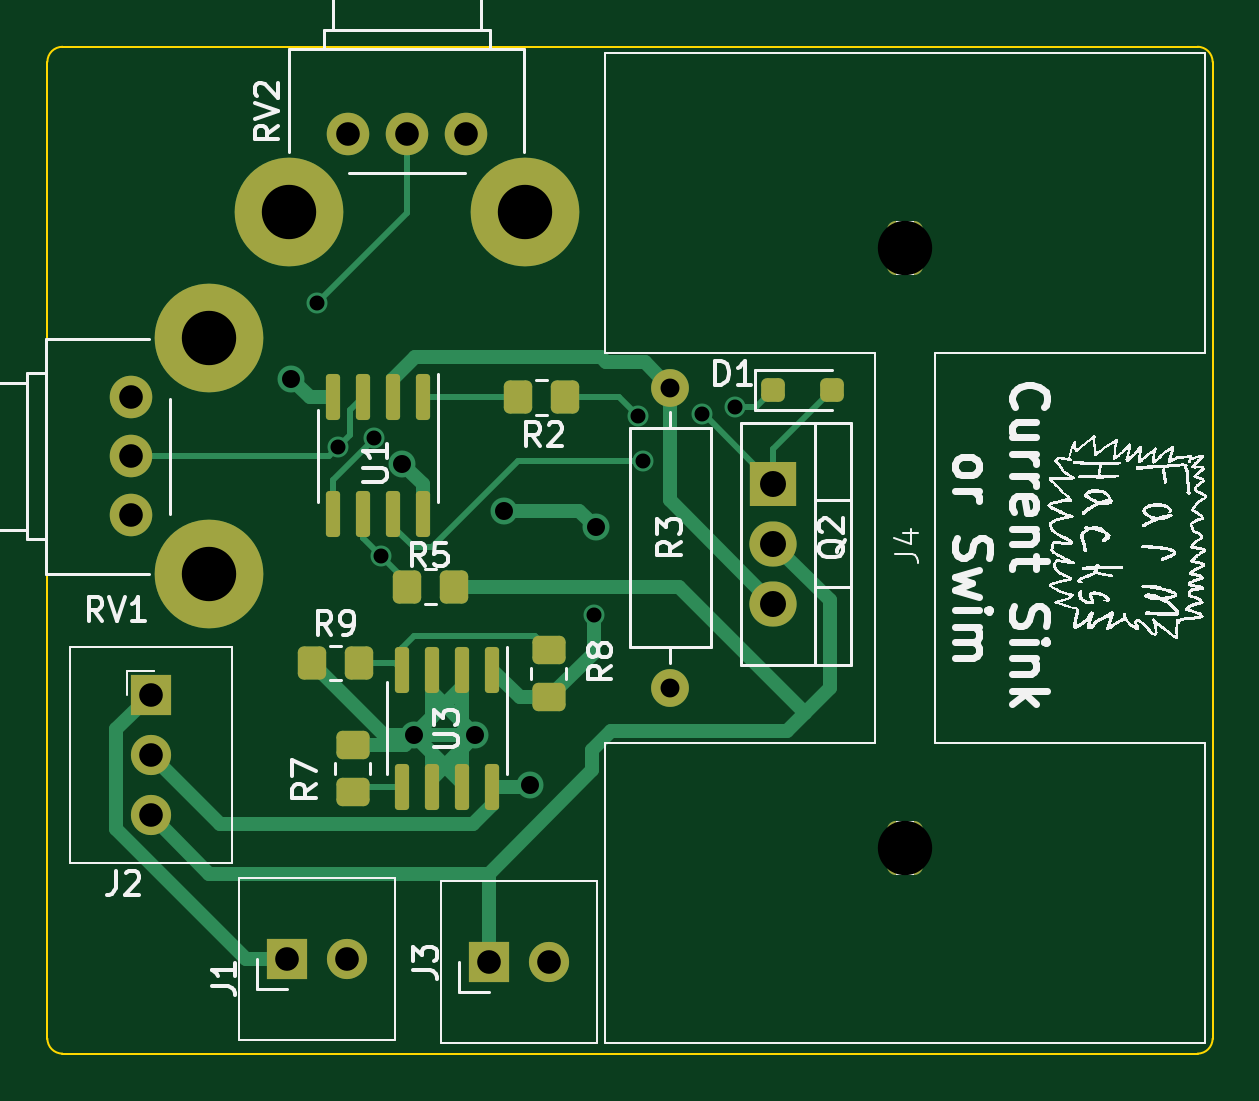
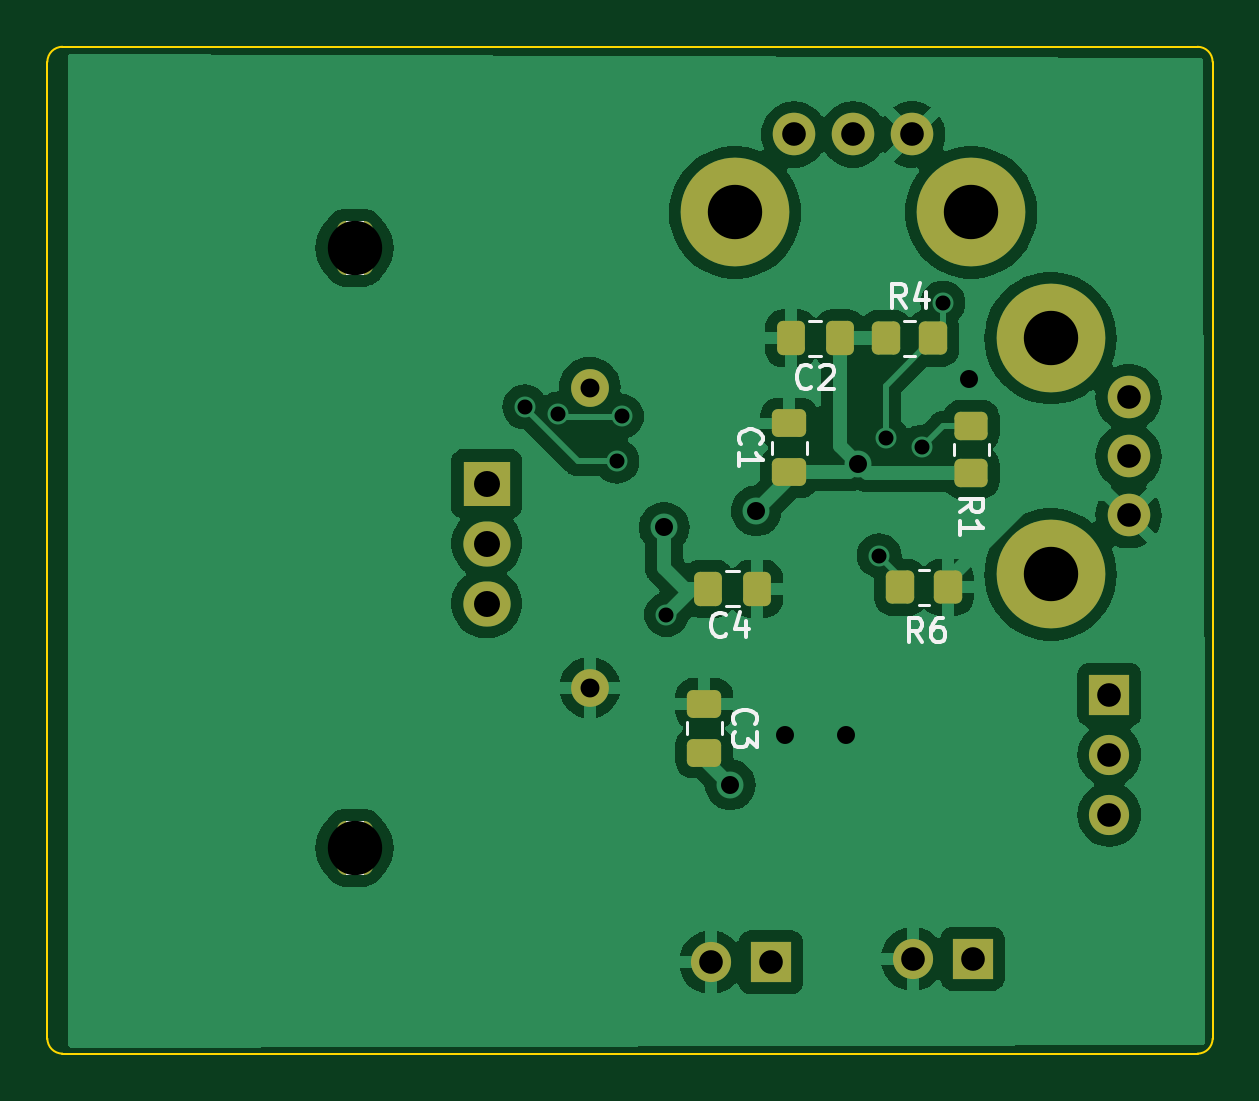
Circuit board: 9 layer files. Board 49.3 x 42.6 mm.
- bottom_copper: current_sink_swim-B_Cu.gbr (74043 bytes)
- bottom_mask: current_sink_swim-B_Mask.gbr (3149 bytes)
- bottom_silk: current_sink_swim-B_Silkscreen.gbr (11640 bytes)
- outline: current_sink_swim-Edge_Cuts.gbr (988 bytes)
- top_copper: current_sink_swim-F_Cu.gbr (12132 bytes)
- top_mask: current_sink_swim-F_Mask.gbr (3526 bytes)
- top_silk: current_sink_swim-F_Silkscreen.gbr (128435 bytes)
- drill: current_sink_swim-NPTH.drl (382 bytes)
- drill: current_sink_swim-PTH.drl (1171 bytes)

=== bottom_copper: current_sink_swim-B_Cu.gbr (74043 bytes, source omitted) ===
=== bottom_mask: current_sink_swim-B_Mask.gbr (3149 bytes, source withheld) ===
=== bottom_silk: current_sink_swim-B_Silkscreen.gbr (11640 bytes, source omitted) ===
=== outline: current_sink_swim-Edge_Cuts.gbr ===
%TF.GenerationSoftware,KiCad,Pcbnew,7.0.6*%
%TF.CreationDate,2023-07-30T21:01:10-06:00*%
%TF.ProjectId,current_sink_swim,63757272-656e-4745-9f73-696e6b5f7377,rev?*%
%TF.SameCoordinates,Original*%
%TF.FileFunction,Profile,NP*%
%FSLAX46Y46*%
G04 Gerber Fmt 4.6, Leading zero omitted, Abs format (unit mm)*
G04 Created by KiCad (PCBNEW 7.0.6) date 2023-07-30 21:01:10*
%MOMM*%
%LPD*%
G01*
G04 APERTURE LIST*
%TA.AperFunction,Profile*%
%ADD10C,0.100000*%
%TD*%
G04 APERTURE END LIST*
D10*
X155473400Y-71577200D02*
X107416600Y-71577200D01*
X156108400Y-29591000D02*
X156108400Y-70942200D01*
X107416600Y-28956000D02*
X155473400Y-28956000D01*
X106781600Y-70942200D02*
X106781600Y-29591000D01*
X106781600Y-70942200D02*
G75*
G03*
X107416600Y-71577200I635000J0D01*
G01*
X107416600Y-28956000D02*
G75*
G03*
X106781600Y-29591000I0J-635000D01*
G01*
X156108400Y-29591000D02*
G75*
G03*
X155473400Y-28956000I-635000J0D01*
G01*
X155473400Y-71577200D02*
G75*
G03*
X156108400Y-70942200I0J635000D01*
G01*
M02*

=== top_copper: current_sink_swim-F_Cu.gbr (12132 bytes, source omitted) ===
=== top_mask: current_sink_swim-F_Mask.gbr ===
%TF.GenerationSoftware,KiCad,Pcbnew,7.0.6*%
%TF.CreationDate,2023-07-30T21:01:10-06:00*%
%TF.ProjectId,current_sink_swim,63757272-656e-4745-9f73-696e6b5f7377,rev?*%
%TF.SameCoordinates,Original*%
%TF.FileFunction,Soldermask,Top*%
%TF.FilePolarity,Negative*%
%FSLAX46Y46*%
G04 Gerber Fmt 4.6, Leading zero omitted, Abs format (unit mm)*
G04 Created by KiCad (PCBNEW 7.0.6) date 2023-07-30 21:01:10*
%MOMM*%
%LPD*%
G01*
G04 APERTURE LIST*
G04 Aperture macros list*
%AMRoundRect*
0 Rectangle with rounded corners*
0 $1 Rounding radius*
0 $2 $3 $4 $5 $6 $7 $8 $9 X,Y pos of 4 corners*
0 Add a 4 corners polygon primitive as box body*
4,1,4,$2,$3,$4,$5,$6,$7,$8,$9,$2,$3,0*
0 Add four circle primitives for the rounded corners*
1,1,$1+$1,$2,$3*
1,1,$1+$1,$4,$5*
1,1,$1+$1,$6,$7*
1,1,$1+$1,$8,$9*
0 Add four rect primitives between the rounded corners*
20,1,$1+$1,$2,$3,$4,$5,0*
20,1,$1+$1,$4,$5,$6,$7,0*
20,1,$1+$1,$6,$7,$8,$9,0*
20,1,$1+$1,$8,$9,$2,$3,0*%
G04 Aperture macros list end*
%ADD10RoundRect,0.250000X-0.350000X-0.450000X0.350000X-0.450000X0.350000X0.450000X-0.350000X0.450000X0*%
%ADD11O,1.600000X1.600000*%
%ADD12C,1.600000*%
%ADD13R,2.000000X1.905000*%
%ADD14O,2.000000X1.905000*%
%ADD15C,4.600000*%
%ADD16C,1.800000*%
%ADD17RoundRect,0.150000X-0.150000X0.825000X-0.150000X-0.825000X0.150000X-0.825000X0.150000X0.825000X0*%
%ADD18RoundRect,0.250000X-0.450000X0.350000X-0.450000X-0.350000X0.450000X-0.350000X0.450000X0.350000X0*%
%ADD19R,1.700000X1.700000*%
%ADD20O,1.700000X1.700000*%
%ADD21RoundRect,0.250000X-0.250000X-0.250000X0.250000X-0.250000X0.250000X0.250000X-0.250000X0.250000X0*%
%ADD22RoundRect,0.250000X0.350000X0.450000X-0.350000X0.450000X-0.350000X-0.450000X0.350000X-0.450000X0*%
%ADD23RoundRect,0.381000X0.381000X-0.762000X0.381000X0.762000X-0.381000X0.762000X-0.381000X-0.762000X0*%
G04 APERTURE END LIST*
D10*
%TO.C,R2*%
X126700000Y-43800000D03*
X128700000Y-43800000D03*
%TD*%
D11*
%TO.C,R3*%
X133146800Y-56083200D03*
D12*
X133146800Y-43383200D03*
%TD*%
D13*
%TO.C,Q2*%
X137515600Y-47447200D03*
D14*
X137515600Y-49987200D03*
X137515600Y-52527200D03*
%TD*%
D15*
%TO.C,RV1*%
X113637600Y-51293400D03*
X113637600Y-41293400D03*
D16*
X110337600Y-43793400D03*
X110337600Y-46293400D03*
X110337600Y-48793400D03*
%TD*%
D17*
%TO.C,U3*%
X125603000Y-55321200D03*
X124333000Y-55321200D03*
X123063000Y-55321200D03*
X121793000Y-55321200D03*
X121793000Y-60271200D03*
X123063000Y-60271200D03*
X124333000Y-60271200D03*
X125603000Y-60271200D03*
%TD*%
D15*
%TO.C,RV2*%
X117000000Y-35966400D03*
X127000000Y-35966400D03*
D16*
X124500000Y-32666400D03*
X122000000Y-32666400D03*
X119500000Y-32666400D03*
%TD*%
D18*
%TO.C,R7*%
X119700000Y-58500000D03*
X119700000Y-60500000D03*
%TD*%
D19*
%TO.C,J2*%
X111150400Y-56388000D03*
D20*
X111150400Y-58928000D03*
X111150400Y-61468000D03*
%TD*%
D19*
%TO.C,J3*%
X125476000Y-67716400D03*
D20*
X128016000Y-67716400D03*
%TD*%
D10*
%TO.C,R9*%
X119973600Y-55041800D03*
X117973600Y-55041800D03*
%TD*%
D19*
%TO.C,J1*%
X116941600Y-67564000D03*
D20*
X119481600Y-67564000D03*
%TD*%
D21*
%TO.C,D1*%
X137500000Y-43500000D03*
X140000000Y-43500000D03*
%TD*%
D17*
%TO.C,U1*%
X122682000Y-43789600D03*
X121412000Y-43789600D03*
X120142000Y-43789600D03*
X118872000Y-43789600D03*
X118872000Y-48739600D03*
X120142000Y-48739600D03*
X121412000Y-48739600D03*
X122682000Y-48739600D03*
%TD*%
D22*
%TO.C,R5*%
X122012200Y-51816000D03*
X124012200Y-51816000D03*
%TD*%
D23*
%TO.C,J4*%
X143103600Y-37465000D03*
X143103600Y-62865000D03*
%TD*%
D18*
%TO.C,R8*%
X128000000Y-56500000D03*
X128000000Y-54500000D03*
%TD*%
M02*

=== top_silk: current_sink_swim-F_Silkscreen.gbr (128435 bytes, source omitted) ===
=== drill: current_sink_swim-NPTH.drl ===
M48
; DRILL file {KiCad 7.0.6} date Sun 30 Jul 2023 09:02:42 PM
; FORMAT={2:4/ absolute / inch / suppress leading zeros}
; #@! TF.CreationDate,2023-07-30T21:02:42-06:00
; #@! TF.GenerationSoftware,Kicad,Pcbnew,7.0.6
; #@! TF.FileFunction,NonPlated,1,2,NPTH
FMAT,2
INCH,TZ
; #@! TA.AperFunction,NonPlated,NPTH,ComponentDrill
T1C0.0906
%
G90
G05
T1
X56340Y-14750
X56340Y-24750
T0
M30

=== drill: current_sink_swim-PTH.drl ===
M48
; DRILL file {KiCad 7.0.6} date Sun 30 Jul 2023 09:02:42 PM
; FORMAT={2:4/ absolute / inch / suppress leading zeros}
; #@! TF.CreationDate,2023-07-30T21:02:42-06:00
; #@! TF.GenerationSoftware,Kicad,Pcbnew,7.0.6
; #@! TF.FileFunction,Plated,1,2,PTH
FMAT,2
INCH,TZ
; #@! TA.AperFunction,Plated,PTH,ViaDrill
T1C0.0250
; #@! TA.AperFunction,Plated,PTH,ViaDrill
T2C0.0300
; #@! TA.AperFunction,Plated,PTH,ComponentDrill
T3C0.0315
; #@! TA.AperFunction,Plated,PTH,ComponentDrill
T4C0.0394
; #@! TA.AperFunction,Plated,PTH,ComponentDrill
T5C0.0433
; #@! TA.AperFunction,Plated,PTH,ComponentDrill
T6C0.0906
%
G90
G05
T1
X46535Y-15669
X46890Y-18071
X47480Y-17913
X47598Y-19882
X51142Y-20866
X51890Y-17559
X51969Y-18307
X52953Y-17520
X53504Y-17402
T2
X46102Y-16929
X47953Y-18346
X48150Y-22874
X49173Y-22874
X49646Y-19134
X50079Y-23701
X51181Y-19409
T3
X52420Y-17080
X52420Y-22080
T4
X43440Y-17241
X43440Y-18226
X43440Y-19210
X43760Y-22200
X43760Y-23200
X43760Y-24200
X46040Y-26600
X47040Y-26600
X47047Y-12861
X48031Y-12861
X49016Y-12861
X49400Y-26660
X50400Y-26660
T5
X54140Y-18680
X54140Y-19680
X54140Y-20680
T6
X44739Y-16257
X44739Y-20194
X46063Y-14160
X50000Y-14160
T0
M30

